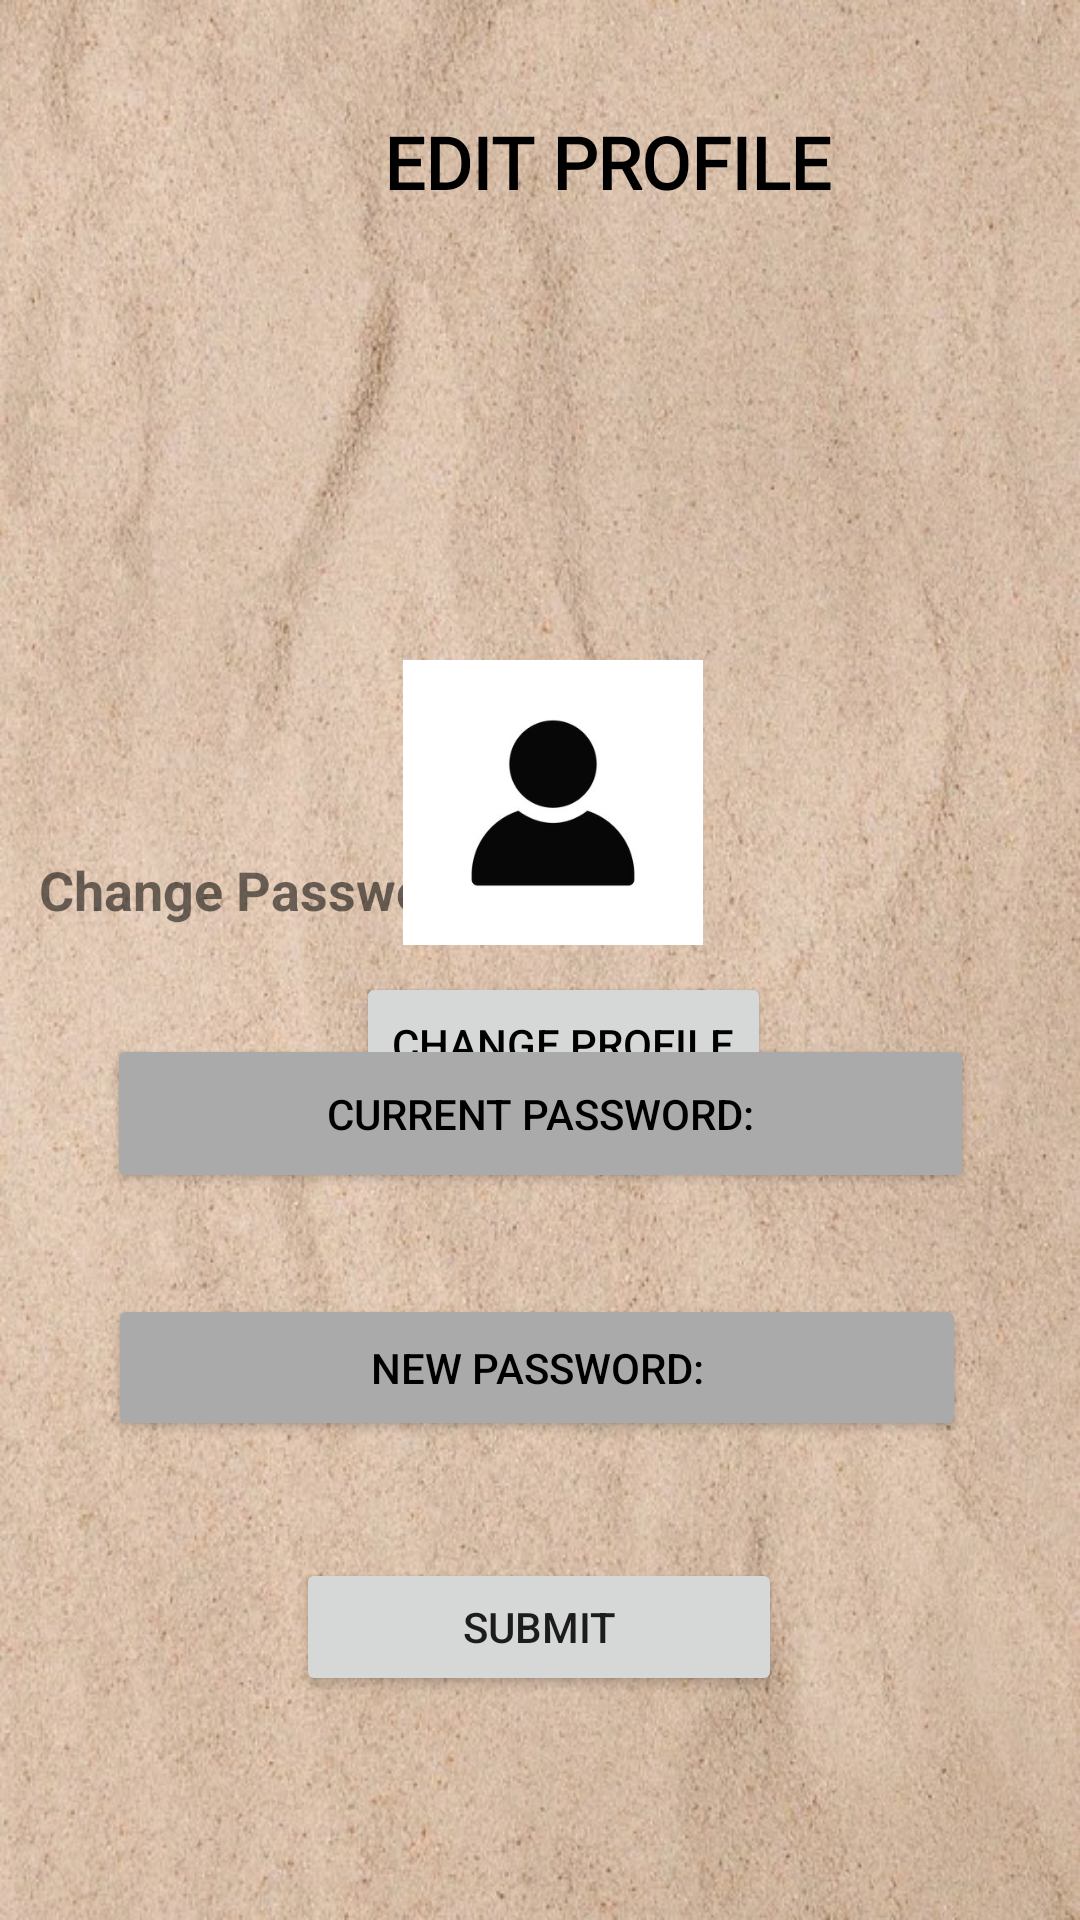

Layout XML and referenced resources for this Android screen:
<!-- AndroidManifest.xml: application theme Theme.WallWhiz -->
<!-- res/layout/activity_editprofile.xml -->
<?xml version="1.0" encoding="utf-8"?>
<androidx.constraintlayout.widget.ConstraintLayout xmlns:android="http://schemas.android.com/apk/res/android"
    xmlns:app="http://schemas.android.com/apk/res-auto"
    xmlns:tools="http://schemas.android.com/tools"
    android:id="@+id/main"
    android:layout_width="match_parent"
    android:layout_height="match_parent"
    android:background="@drawable/background2"
    tools:context=".Edit_profile">


    <androidx.constraintlayout.widget.ConstraintLayout
        android:id="@+id/linearLayout2"
        android:layout_width="405dp"
        android:layout_height="150dp"
        android:gravity="center"
        app:layout_constraintBottom_toBottomOf="parent"
        app:layout_constraintEnd_toEndOf="parent"
        app:layout_constraintHorizontal_bias="0.0"
        app:layout_constraintStart_toStartOf="parent"
        app:layout_constraintTop_toTopOf="parent"
        app:layout_constraintVertical_bias="0.0">

        <TextView
            android:id="@+id/desgin"
            android:layout_width="wrap_content"
            android:layout_height="wrap_content"
            android:fontFamily="@font/titan_one"
            android:text="EDIT PROFILE"
            android:textColor="@android:color/black"
            android:textSize="24sp"
            android:textStyle="bold"
            app:layout_constraintBottom_toBottomOf="parent"
            app:layout_constraintEnd_toEndOf="parent"
            app:layout_constraintStart_toStartOf="parent"
            app:layout_constraintTop_toTopOf="parent"
            app:layout_constraintVertical_bias="0.319" />
    </androidx.constraintlayout.widget.ConstraintLayout>

    <Button
        android:id="@+id/changeProfileButton"
        android:layout_width="wrap_content"
        android:layout_height="wrap_content"
        android:layout_marginTop="324dp"
        android:text="Change Profile"
        android:textColor="@android:color/black"
        app:layout_constraintEnd_toEndOf="parent"
        app:layout_constraintHorizontal_bias="0.535"
        app:layout_constraintStart_toStartOf="parent"
        app:layout_constraintTop_toTopOf="parent" />

    <Button
        android:id="@+id/submitButton"
        android:layout_width="162dp"
        android:layout_height="46dp"
        android:layout_margin="16dp"
        android:layout_marginTop="96dp"
        android:text="Submit"
        app:layout_constraintBottom_toBottomOf="parent"
        app:layout_constraintEnd_toEndOf="parent"
        app:layout_constraintHorizontal_bias="0.497"
        app:layout_constraintStart_toStartOf="parent"
        app:layout_constraintTop_toBottomOf="@+id/button4"
        app:layout_constraintVertical_bias="0.283" />

    <TextView
        android:id="@+id/textView4"
        android:layout_width="wrap_content"
        android:layout_height="wrap_content"
        android:text="Change Password"
        android:textSize="18sp"
        android:textStyle="bold"
        app:layout_constraintBottom_toBottomOf="parent"
        app:layout_constraintEnd_toEndOf="parent"
        app:layout_constraintHorizontal_bias="0.06"
        app:layout_constraintStart_toStartOf="parent"
        app:layout_constraintTop_toTopOf="parent"
        app:layout_constraintVertical_bias="0.462" />

    <Button
        android:id="@+id/button2"
        android:layout_width="289dp"
        android:layout_height="53dp"
        android:layout_marginTop="36dp"
        android:backgroundTint="@android:color/darker_gray"
        android:text="CURRENT PASSWORD:"
        android:textColor="@android:color/black"
        app:layout_constraintBottom_toBottomOf="parent"
        app:layout_constraintEnd_toEndOf="parent"
        app:layout_constraintStart_toStartOf="parent"
        app:layout_constraintTop_toBottomOf="@+id/textView4"
        app:layout_constraintVertical_bias="0.0" />

    <Button
        android:id="@+id/button4"
        android:layout_width="286dp"
        android:layout_height="49dp"
        android:layout_marginTop="32dp"
        android:backgroundTint="@android:color/darker_gray"
        android:text="NEW PASSWORD:"
        android:textColor="@android:color/black"
        app:layout_constraintBottom_toBottomOf="parent"
        app:layout_constraintEnd_toEndOf="parent"
        app:layout_constraintHorizontal_bias="0.488"
        app:layout_constraintStart_toStartOf="parent"
        app:layout_constraintTop_toBottomOf="@+id/button2"
        app:layout_constraintVertical_bias="0.01" />

    <ImageView
        android:id="@+id/profileImage"
        android:layout_width="100dp"
        android:layout_height="95dp"
        android:layout_gravity="center"
        android:layout_marginTop="220dp"
        android:background="@android:color/white"
        android:scaleType="centerCrop"
        android:src="@drawable/admin_img"
        app:layout_constraintEnd_toEndOf="parent"
        app:layout_constraintHorizontal_bias="0.517"
        app:layout_constraintStart_toStartOf="parent"
        app:layout_constraintTop_toTopOf="parent" />

</androidx.constraintlayout.widget.ConstraintLayout>
<!-- resources referenced by this layout -->
<resources>
  <!-- drawable admin_img: png bitmap (drawable, 11828 bytes) -->
  <!-- drawable background2: jpg bitmap (drawable, 146068 bytes) -->
  <style name="Theme.WallWhiz" parent="Base.Theme.WallWhiz" />
  <style name="Base.Theme.WallWhiz" parent="Theme.AppCompat.Light.NoActionBar">
          
          
      </style>
</resources>
